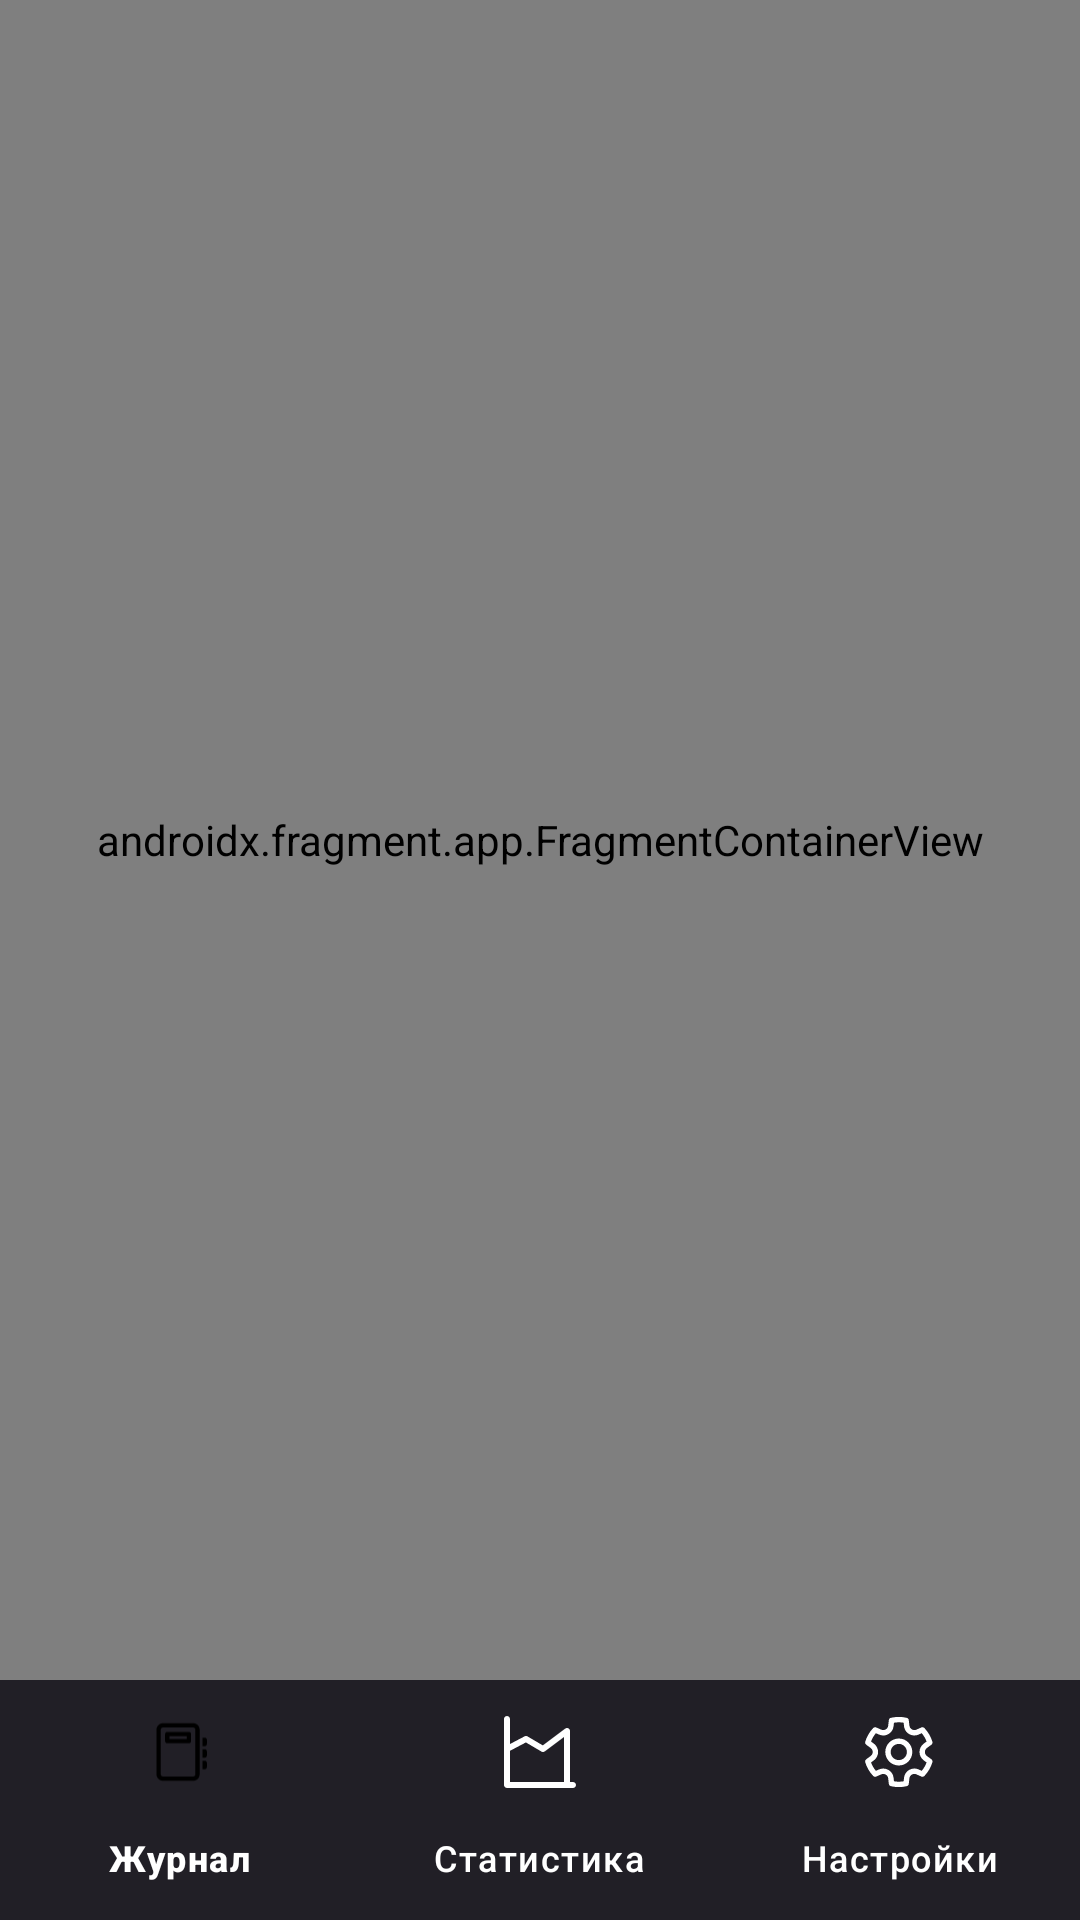

The Android layout XML behind this screen, and the referenced resources:
<!-- AndroidManifest.xml: application theme Theme.Mobile_hw_1 -->
<!-- res/layout/main_layout.xml -->
<?xml version="1.0" encoding="utf-8"?>
<androidx.constraintlayout.widget.ConstraintLayout xmlns:android="http://schemas.android.com/apk/res/android"
    android:layout_width="match_parent"
    android:layout_height="match_parent"
    xmlns:app="http://schemas.android.com/apk/res-auto">

    <androidx.fragment.app.FragmentContainerView
        android:id="@+id/fragmentContainerView"
        android:name="androidx.navigation.fragment.NavHostFragment"
        android:layout_width="match_parent"
        android:layout_height="0dp"
        android:layout_gravity="center"
        app:defaultNavHost="true"
        app:layout_constraintBottom_toTopOf="@id/bottom_nav"
        app:layout_constraintEnd_toEndOf="parent"
        app:layout_constraintStart_toStartOf="parent"
        app:layout_constraintTop_toTopOf="parent"
        app:navGraph="@navigation/nav_graf" />
    
    <com.google.android.material.bottomnavigation.BottomNavigationView
        android:theme="@style/bottomNav"
        android:id="@+id/bottom_nav"
        android:layout_width="match_parent"
        android:layout_height="wrap_content"
        app:layout_constraintBottom_toBottomOf="parent"
        app:layout_constraintStart_toStartOf="parent"
        app:menu="@menu/bottom_navigation"
        />

</androidx.constraintlayout.widget.ConstraintLayout>
<!-- resources referenced by this layout -->
<resources>
  <style name="bottomNav" parent="Theme.Material3.Dark">
              <item name="colorSurface">@color/bottom_nav_bg</item>
              <item name="colorOnSurface">@color/white</item>
              <item name="colorOnSecondaryContainer">@color/black</item>
              <item name="colorSecondaryContainer">@color/white</item>
              <item name="colorOnSurfaceVariant">@color/white</item>
      </style>
  <style name="Theme.Mobile_hw_1" parent="Theme.Material3.Dark.NoActionBar">
          <item name="colorSurface">@color/gray_600</item>
          <item name="colorOnSurface">@color/white</item>
          <item name="colorPrimary">@color/transparent</item>
          <item name="colorSecondaryContainer">@color/circle_grid_arrow_inactive_bg</item>
      </style>
  <color name="bottom_nav_bg">#333333</color>
  <color name="white">#FFFFFFFF</color>
  <color name="black">#FF000000</color>
  <color name="gray_600">#2C2C2E</color>
  <color name="transparent">#00000000</color>
  <color name="circle_grid_arrow_inactive_bg">#666666</color>
</resources>
